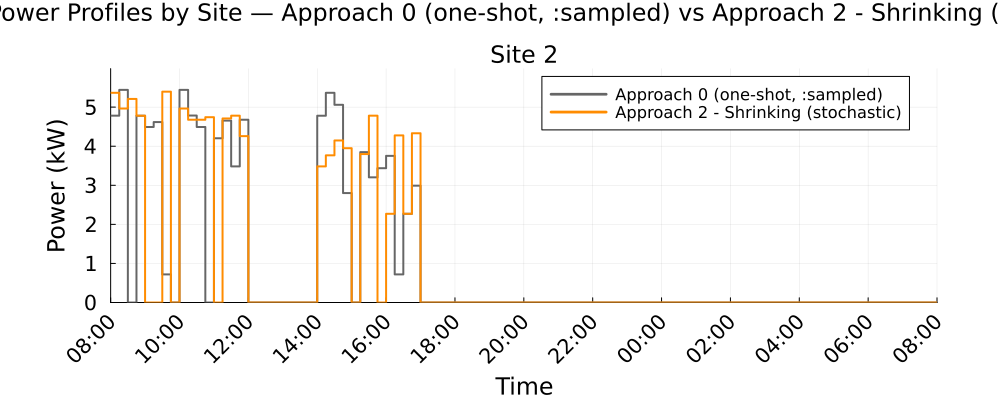

Values plotted in this chart, from the file beside it:
Time_Period, Clock, Site_2_A0_kW, Site_2_A2S_kW
1, 08:00, 4.781, 5.366
2, 08:15, 5.441, 4.963
3, 08:30, 0.0, 5.21
4, 08:45, 4.78, 4.78
5, 09:00, 4.492, 0.0
6, 09:15, 4.618, 0.0
7, 09:30, 0.7188, 5.396
8, 09:45, 0.0, 0.0
9, 10:00, 5.441, 4.963
10, 10:15, 4.784, 4.677
11, 10:30, 4.492, 4.677
12, 10:45, 0.0, 4.742
13, 11:00, 4.203, 0.0
14, 11:15, 4.656, 4.71
15, 11:30, 3.483, 4.781
16, 11:45, 4.677, 4.258
17, 12:00, 0.0, 0.0
18, 12:15, 0.0, 0.0
19, 12:30, 0.0, 0.0
20, 12:45, 0.0, 0.0
21, 13:00, 0.0, 0.0
22, 13:15, 0.0, 0.0
23, 13:30, 0.0, 0.0
24, 13:45, 0.0, 0.0
25, 14:00, 4.78, 3.483
26, 14:15, 5.366, 3.766
27, 14:30, 5.059, 4.146
28, 14:45, 2.8, 3.95
29, 15:00, 0.0, 0.0
30, 15:15, 3.849, 3.799
31, 15:30, 3.203, 4.781
32, 15:45, 3.437, 0.0
33, 16:00, 3.753, 2.27
34, 16:15, 0.7188, 4.277
35, 16:30, 2.27, 2.27
36, 16:45, 2.99, 4.332
37, 17:00, 0.0, 0.0
38, 17:15, 0.0, 0.0
39, 17:30, 0.0, 0.0
40, 17:45, 0.0, 0.0
41, 18:00, 0.0, 0.0
42, 18:15, 0.0, 0.0
43, 18:30, 0.0, 0.0
44, 18:45, 0.0, 0.0
45, 19:00, 0.0, 0.0
46, 19:15, 0.0, 0.0
47, 19:30, 0.0, 0.0
48, 19:45, 0.0, 0.0
49, 20:00, 0.0, 0.0
50, 20:15, 0.0, 0.0
51, 20:30, 0.0, 0.0
52, 20:45, 0.0, 0.0
53, 21:00, 0.0, 0.0
54, 21:15, 0.0, 0.0
55, 21:30, 0.0, 0.0
56, 21:45, 0.0, 0.0
57, 22:00, 0.0, 0.0
58, 22:15, 0.0, 0.0
59, 22:30, 0.0, 0.0
60, 22:45, 0.0, 0.0
... 36 more rows
